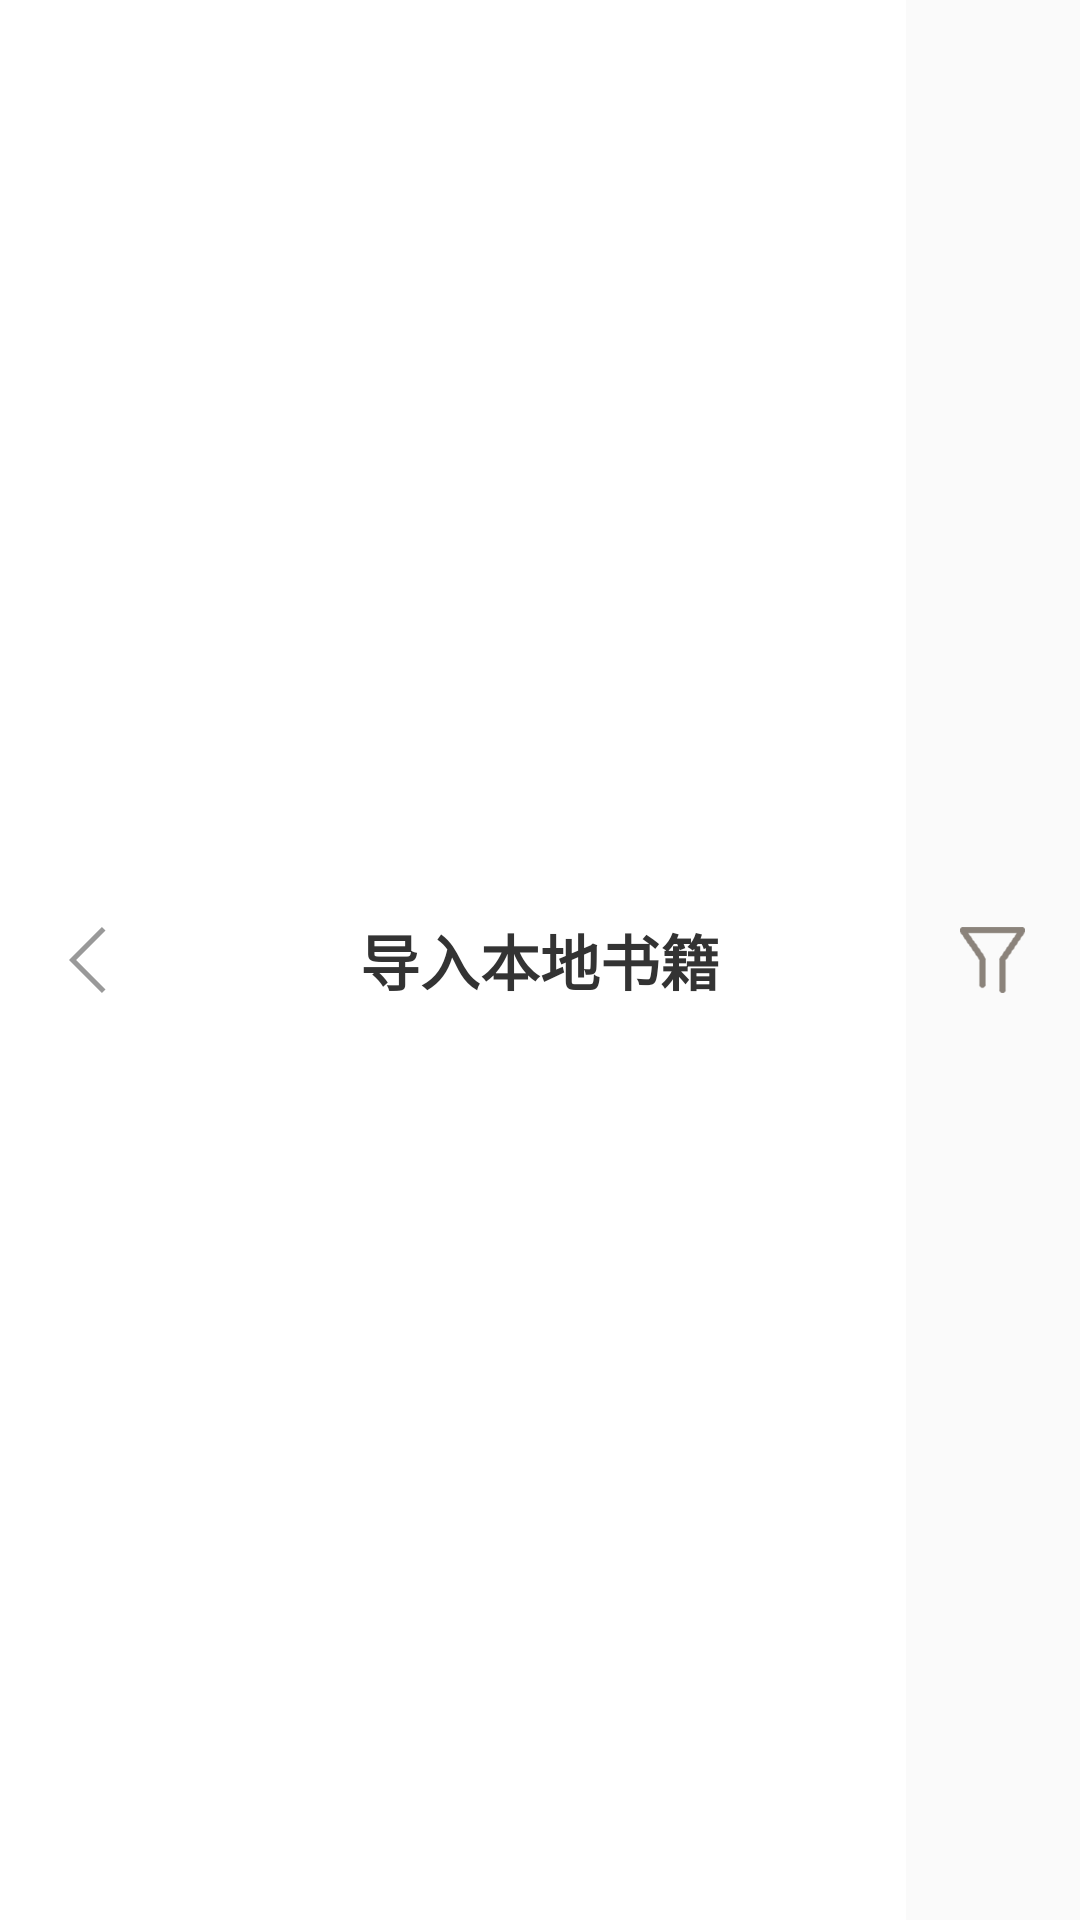

Android layout source for this screen:
<!-- AndroidManifest.xml: application theme AppTheme -->
<!-- res/layout/title_add_book_local.xml -->
<?xml version="1.0" encoding="utf-8"?>
<RelativeLayout xmlns:android="http://schemas.android.com/apk/res/android"
    android:layout_width="match_parent"
    android:layout_height="58dp"
    android:background="@color/colorPrimaryDark">

    <ImageButton
        android:layout_width="58dp"
        android:layout_height="match_parent"
        android:src="@drawable/title_return"
        android:background="@color/colorPrimaryDark"
        android:id="@+id/btn_title_return"
        android:layout_alignParentLeft="true"/>


    <LinearLayout
        android:layout_width="wrap_content"
        android:layout_height="wrap_content"
        android:layout_centerHorizontal="true"
        android:layout_centerVertical="true" >

        <TextView
            android:layout_width="wrap_content"
            android:layout_height="wrap_content"
            android:text="导入本地书籍"
            android:textSize="20dp"
            android:textColor="#333333"
            android:textStyle="bold"/>

    </LinearLayout>
    <ImageButton
        android:id="@+id/btn_title_filter"
        android:layout_width="58dp"
        android:layout_height="match_parent"
        android:layout_alignParentRight="true"
        android:background="@color/background"
        android:src="@drawable/icon_filter" />
</RelativeLayout>
<!-- resources referenced by this layout -->
<resources>
  <color name="background">#fafafa</color>
  <color name="colorPrimaryDark">#ffffff</color>
  <!-- drawable icon_filter: png bitmap (drawable-hdpi, 18627 bytes) -->
  <!-- drawable title_return: png bitmap (drawable-hdpi, 368 bytes) -->
  <style name="AppTheme" parent="Theme.AppCompat.Light.DarkActionBar">
          
          <item name="colorPrimary">@color/colorPrimary</item>
          <item name="colorPrimaryDark">@color/colorPrimaryDark</item>
          <item name="colorAccent">@color/colorAccent</item>
      </style>
  <color name="colorPrimary">#f5f5f5</color>
  <color name="colorAccent">#D81B60</color>
</resources>
